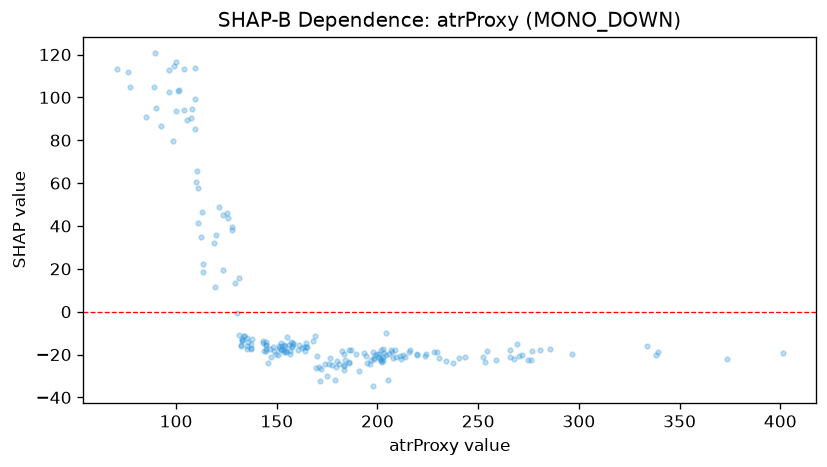

Data behind this chart, as committed beside it:
feature_value, shap_value
179.6, -25.97
146.5, -17.58
99.8, 116.3
99.1, 114.7
113.6, 22.32
150.4, -20.07
96.4, 102.7
152.0, -17.28
110.2, 65.5
164.6, -14.4
152.2, -17.81
110.9, 57.83
183.6, -24.93
154.6, -18.34
162.4, -16.86
144.8, -18.3
151.2, -16.02
158.2, -14.39
201.6, -23.09
103.9, 113.2
118.9, 32.08
109.6, 113.7
125.6, 43.81
132.1, -16.01
127.9, 39.66
179.9, -22.86
179.0, -31.96
147.9, -16.56
137.3, -17.44
129.1, 13.23
89.9, 94.99
132.1, -15.42
119.9, 35.59
101.6, 103.6
84.9, 90.77
76.1, 111.7
70.5, 113.5
77.1, 104.8
89.5, 120.5
100.1, 93.75
127.7, 38.15
156.3, -15.73
148.4, -18.5
131.2, 15.71
276.3, -22.7
164.9, -16.65
197.9, -18.77
135.4, -17.27
113.2, 18.4
130.3, -0.4125
143.0, -14.57
112.4, 35.07
100.9, 103.2
131.5, -10.95
103.8, 93.88
125.2, 46.2
153.7, -18.69
112.7, 46.38
89.1, 104.9
201.8, -22.04
... 142 more rows
